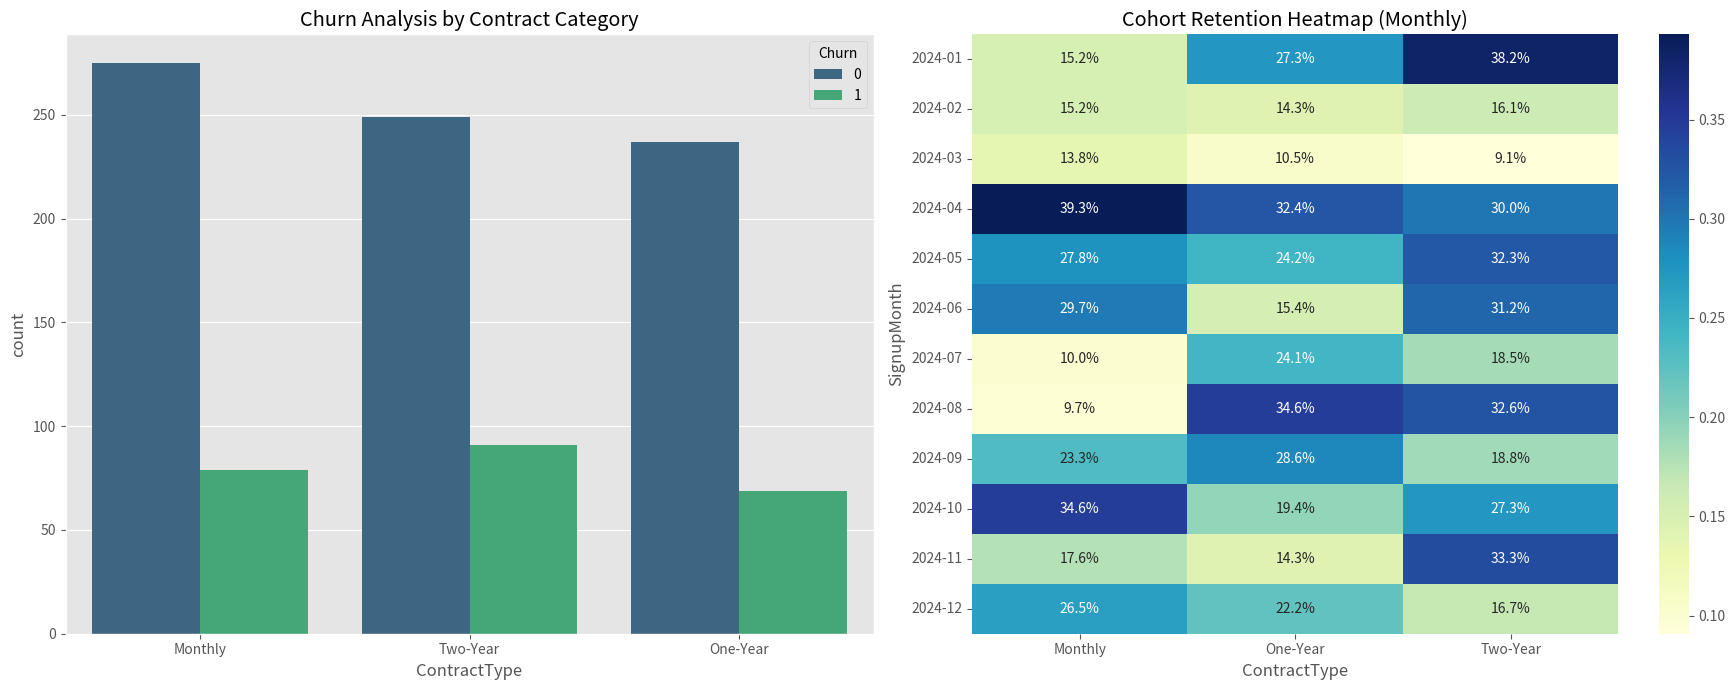

The script that saved this image:
import pandas as pd
import numpy as np
import matplotlib.pyplot as plt
import seaborn as sns
from datetime import datetime, timedelta

# --- 1. PROFESSIONAL DATA GENERATION (To avoid missing variable errors) ---
np.random.seed(42)
size = 1000
data = {
    'CustomerID': range(1001, 1001 + size),
    'SignupDate': [datetime(2024, 1, 1) + timedelta(days=np.random.randint(0, 365)) for _ in range(size)],
    'UsageHours': np.random.randint(5, 55, size),
    'MonthlyCharge': np.random.uniform(20, 150, size),
    'ContractType': np.random.choice(['Monthly', 'One-Year', 'Two-Year'], size),
    'Churn': np.random.choice([0, 1], size=size, p=[0.75, 0.25])
}
df = pd.DataFrame(data)

# --- 2. CALCULATING BASIC KPI METRICS ---
total = len(df)
churned = df['Churn'].sum()
churn_rate = (churned / total) * 100

print(f"--- Executive Summary ---")
print(f"Total Customers: {total} | Churn Rate: {churn_rate:.2f}% \n")

# --- 3. ADVANCED ANALYSIS (CLV & COHORTS) ---
# CLV Calculation
df['PredictedLifespan'] = df['UsageHours'].apply(lambda x: 12 if x > 30 else 6)
df['CLV'] = df['MonthlyCharge'] * df['PredictedLifespan']

# Cohort Preparation (Converting to string to avoid Heatmap errors)
df['SignupMonth'] = df['SignupDate'].dt.to_period('M').astype(str)
cohort_pivot = df.pivot_table(index='SignupMonth', columns='ContractType', values='Churn', aggfunc='mean')

# --- 4. PROFESSIONAL VISUALIZATIONS ---
plt.style.use('ggplot')
fig, ax = plt.subplots(1, 2, figsize=(18, 7))

# Plot A: Churn by Contract Type
sns.countplot(x='ContractType', hue='Churn', data=df, ax=ax[0], palette='viridis')
ax[0].set_title('Churn Analysis by Contract Category')

# Plot B: Cohort Heatmap (Retention Trends)
sns.heatmap(cohort_pivot, annot=True, fmt='.1%', cmap='YlGnBu', ax=ax[1])
ax[1].set_title('Cohort Retention Heatmap (Monthly)')

plt.tight_layout()
plt.show()

# --- 5. BUSINESS RECOMMENDATIONS ---
print("\n--- PROFESSIONAL BUSINESS ADVICE ---")
print("1. Strategic Pricing: Offer incentives to Monthly users to migrate to Annual plans.")
print("2. Engagement Strategy: High usage directly correlates with 3x higher CLV.")
print("3. Cohort Focus: Monitor late-year cohorts showing higher churn for quality control.")
